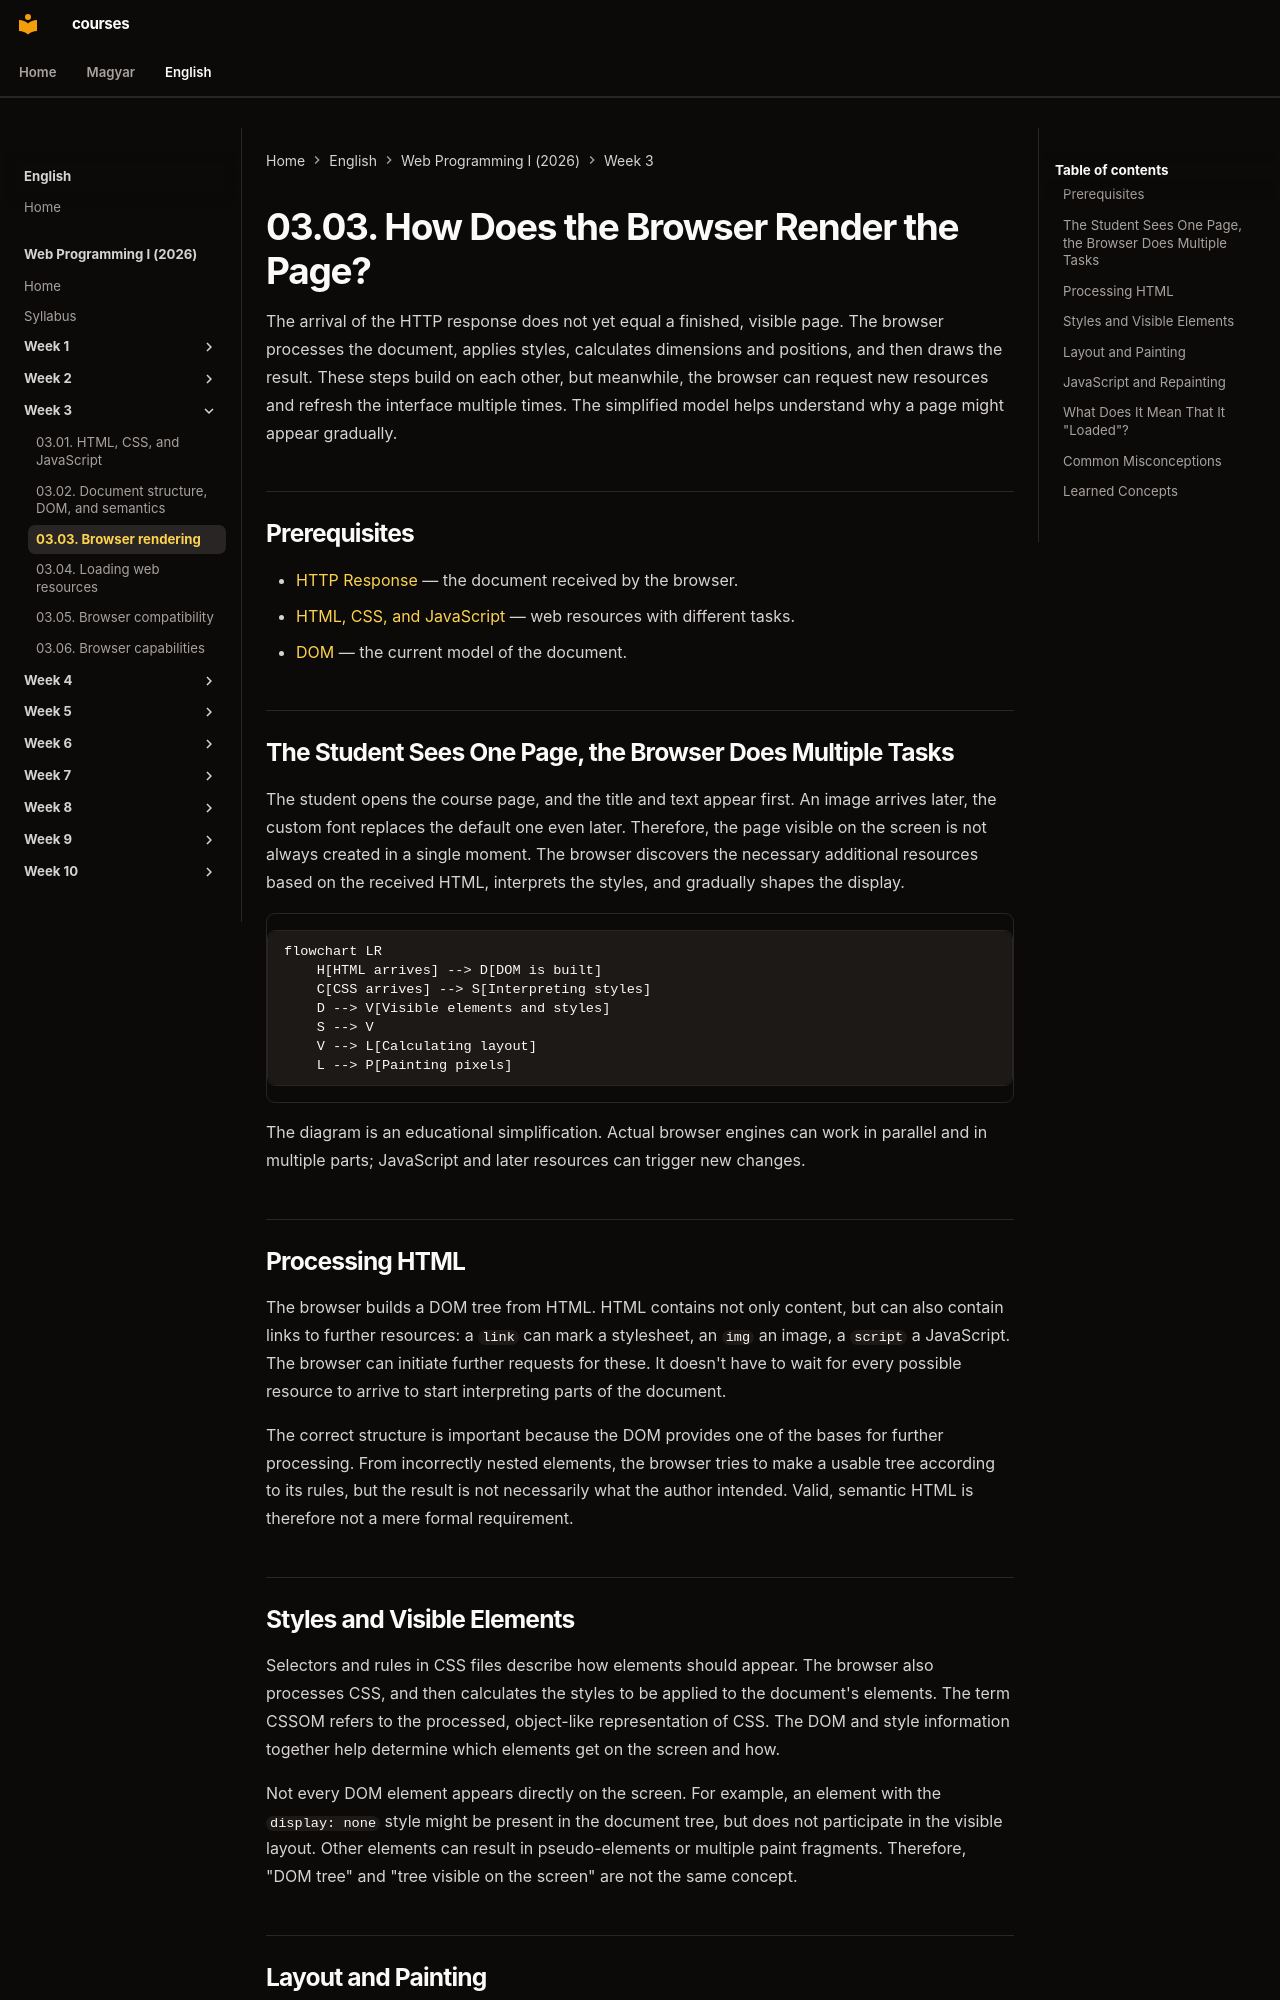

repository: laborci/courses · page: web-programming-1/en/03-03-browser-rendering/index.html · generator: mkdocs

# 03.03. How Does the Browser Render the Page?

The arrival of the HTTP response does not yet equal a finished, visible page. The browser processes the document, applies styles, calculates dimensions and positions, and then draws the result. These steps build on each other, but meanwhile, the browser can request new resources and refresh the interface multiple times. The simplified model helps understand why a page might appear gradually.

## Prerequisites

- [HTTP Response](02-02-http-request-and-response.md) — the document received by the browser.
- [HTML, CSS, and JavaScript](03-01-html-css-and-javascript.md) — web resources with different tasks.
- [DOM](03-02-document-structure-and-dom.md) — the current model of the document.

## The Student Sees One Page, the Browser Does Multiple Tasks

The student opens the course page, and the title and text appear first. An image arrives later, the custom font replaces the default one even later. Therefore, the page visible on the screen is not always created in a single moment. The browser discovers the necessary additional resources based on the received HTML, interprets the styles, and gradually shapes the display.

```mermaid
flowchart LR
    H[HTML arrives] --> D[DOM is built]
    C[CSS arrives] --> S[Interpreting styles]
    D --> V[Visible elements and styles]
    S --> V
    V --> L[Calculating layout]
    L --> P[Painting pixels]
```

The diagram is an educational simplification. Actual browser engines can work in parallel and in multiple parts; JavaScript and later resources can trigger new changes.

## Processing HTML

The browser builds a DOM tree from HTML. HTML contains not only content, but can also contain links to further resources: a `link` can mark a stylesheet, an `img` an image, a `script` a JavaScript. The browser can initiate further requests for these. It doesn't have to wait for every possible resource to arrive to start interpreting parts of the document.

The correct structure is important because the DOM provides one of the bases for further processing. From incorrectly nested elements, the browser tries to make a usable tree according to its rules, but the result is not necessarily what the author intended. Valid, semantic HTML is therefore not a mere formal requirement.

## Styles and Visible Elements

Selectors and rules in CSS files describe how elements should appear. The browser also processes CSS, and then calculates the styles to be applied to the document's elements. The term CSSOM refers to the processed, object-like representation of CSS. The DOM and style information together help determine which elements get on the screen and how.

Not every DOM element appears directly on the screen. For example, an element with the `display: none` style might be present in the document tree, but does not participate in the visible layout. Other elements can result in pseudo-elements or multiple paint fragments. Therefore, "DOM tree" and "tree visible on the screen" are not the same concept.
